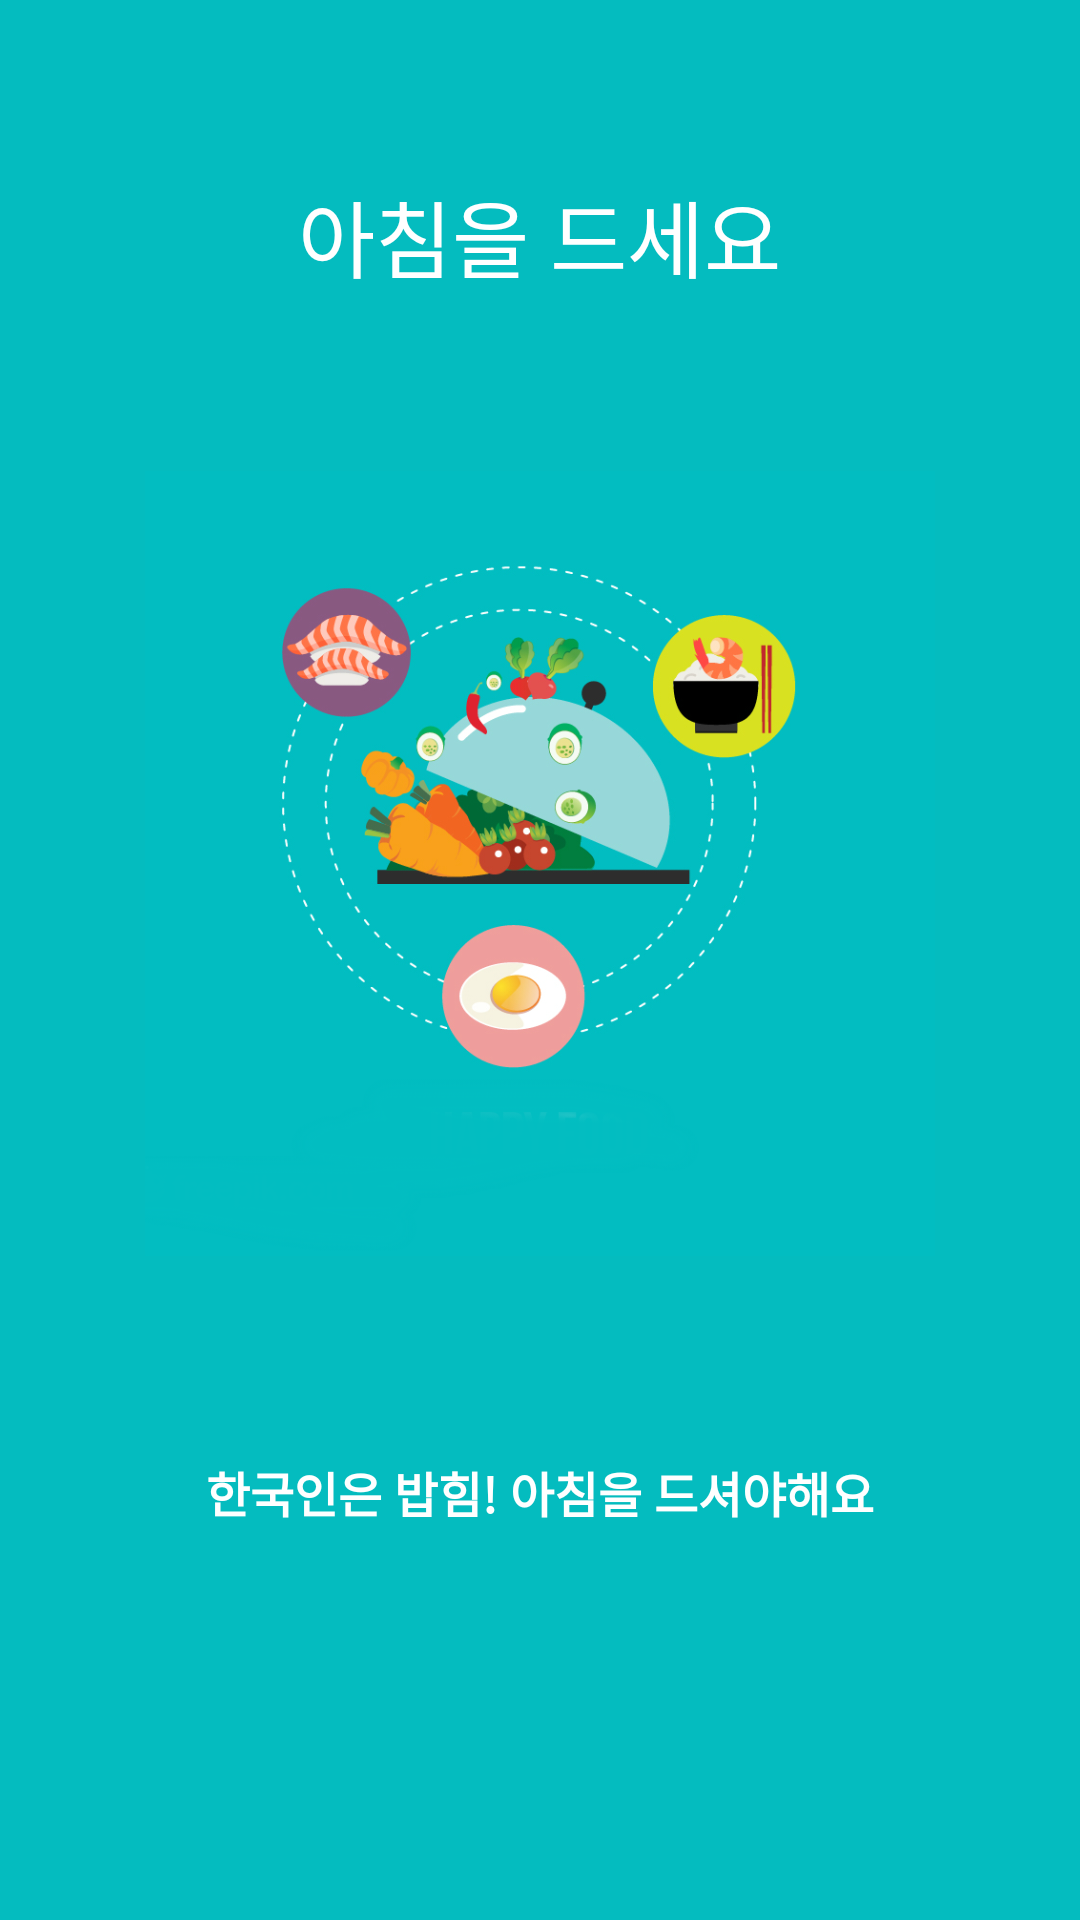

Produce the Android XML layout that renders to this screen, including the resource entries it uses.
<!-- AndroidManifest.xml: application theme AppTheme -->
<!-- res/layout/alarmintro4.xml -->
<?xml version="1.0" encoding="utf-8"?>
<LinearLayout xmlns:android="http://schemas.android.com/apk/res/android"
    android:orientation="vertical" android:layout_width="match_parent"
    android:layout_height="match_parent"
    android:background="#04bcbf"
    android:layout_weight="10"
    android:id="@+id/main">

    <TextView
        android:layout_width="wrap_content"
        android:layout_height="0dp"
        android:layout_gravity="center"
        android:gravity="center"
        android:paddingLeft="32dp"
        android:layout_weight="3"
        android:fontFamily="sans-serif-thin"
        android:textColor="#ffffff"
        android:paddingRight="32dp"
        android:textSize="28sp"
        android:textStyle="bold"
        android:text="아침을 드세요"/>

    <LinearLayout
        android:layout_width="fill_parent"
        android:layout_height="0dp"
        android:orientation="vertical"
        android:gravity="center"
        android:layout_weight="5">

        <ImageView
            android:layout_width="wrap_content"
            android:layout_height="wrap_content"
            android:layout_gravity="center"
            android:paddingLeft="16dp"
            android:paddingRight="16dp"
            android:src="@drawable/alarmintro4"/>
    </LinearLayout>
    <TextView
        android:layout_width="wrap_content"
        android:layout_height="0dp"
        android:layout_weight="3"
        android:layout_gravity="center"
        android:gravity="center"
        android:textColor="#ffffff"
        android:paddingLeft="64dp"
        android:paddingRight="64dp"
        android:textSize="16sp"
        android:textStyle="bold"
        android:text="한국인은 밥힘! 아침을 드셔야해요"/>
    <TextView
        android:layout_width="fill_parent"
        android:layout_height="64dp"
        android:gravity="bottom|right"
        android:paddingRight="8dp"
        android:paddingBottom="8dp"
        android:textSize="14sp"
        android:text=""/>/>
</LinearLayout>
<!-- resources referenced by this layout -->
<resources>
  <!-- drawable alarmintro4: png bitmap (drawable, 182318 bytes) -->
  <style name="AppTheme" parent="Theme.AppCompat.Light.NoActionBar">
          
          <item name="colorPrimary">@color/colorPrimary</item>
          <item name="colorPrimaryDark">@color/colorPrimaryDark</item>
          <item name="colorAccent">@color/colorAccent</item>
      </style>
  <color name="colorPrimary">#fd9999</color>
  <color name="colorPrimaryDark">#ff7575</color>
  <color name="colorAccent">#c52525</color>
</resources>
